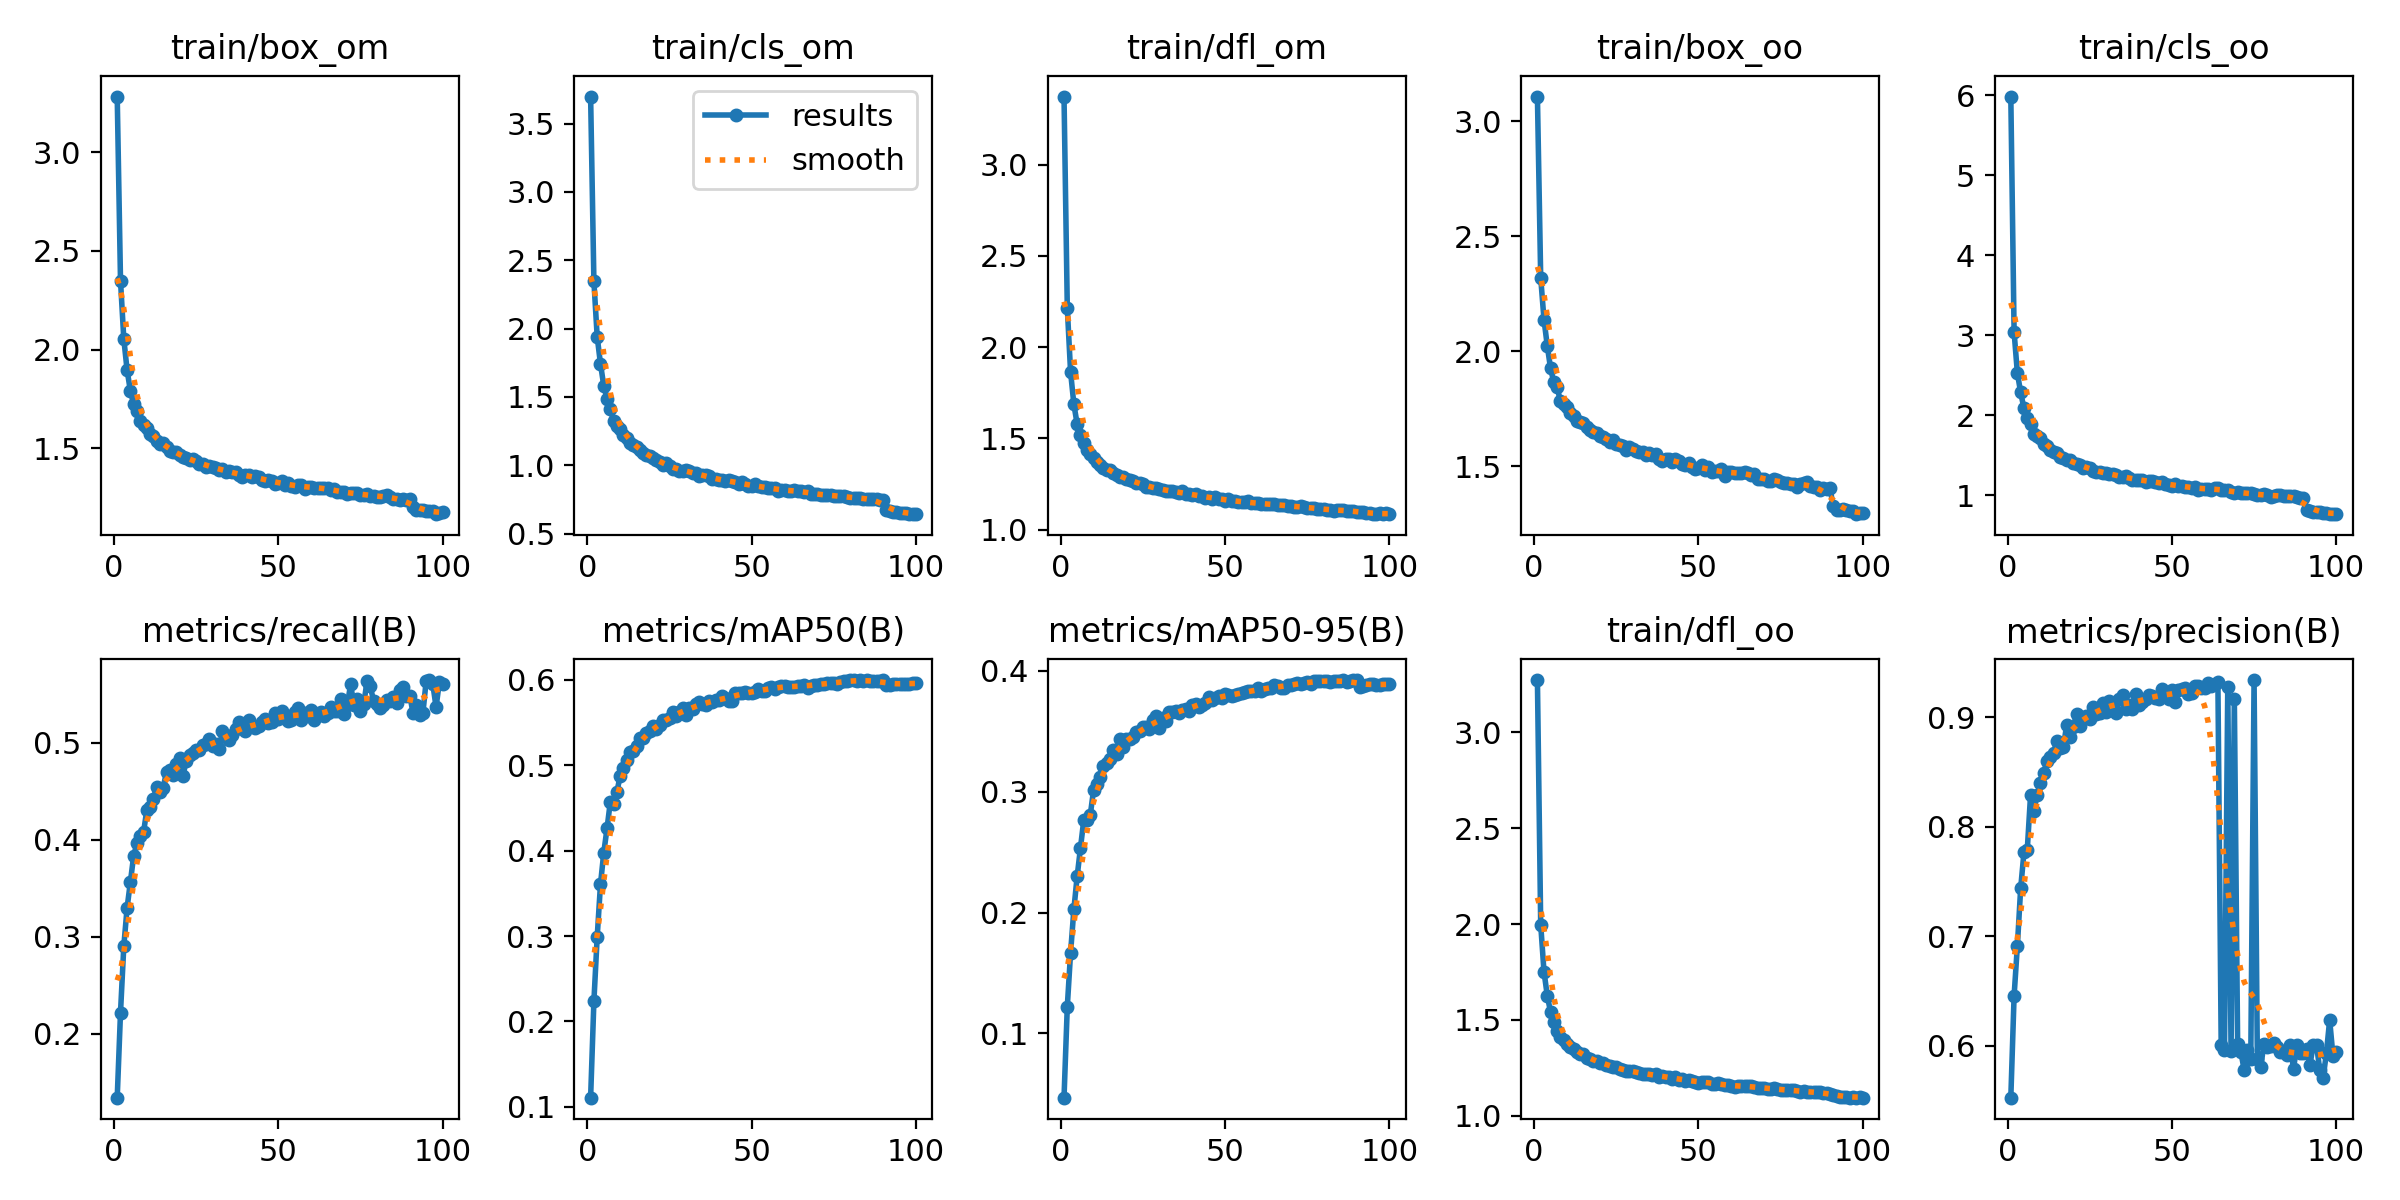

The data file committed next to this chart (first rows):
epoch, train/box_om, train/cls_om, train/dfl_om, train/box_oo, train/cls_oo, train/dfl_oo, metrics/precision(B), metrics/recall(B), metrics/mAP50(B), metrics/mAP50-95(B), val/box_om, val/cls_om, val/dfl_om, val/box_oo, val/cls_oo, val/dfl_oo, lr/pg0, lr/pg1, lr/pg2
1, 3.283, 3.698, 3.374, 3.108, 5.983, 3.272, 0.5524, 0.1341, 0.1107, 0.04683, 2.249, 2.606, 2.425, 2.058, 3.559, 2.208, 0.0003691, 0.0003691, 0.0003691
2, 2.35, 2.345, 2.214, 2.319, 3.04, 1.997, 0.6456, 0.2218, 0.2238, 0.1222, 1.836, 1.881, 1.912, 1.825, 2.498, 1.796, 0.0007321, 0.0007321, 0.0007321
3, 2.055, 1.941, 1.863, 2.138, 2.526, 1.751, 0.6915, 0.2901, 0.299, 0.1669, 1.726, 1.604, 1.712, 1.719, 2.094, 1.628, 0.001088, 0.001088, 0.001088
4, 1.897, 1.742, 1.687, 2.023, 2.285, 1.627, 0.7439, 0.3298, 0.3605, 0.2027, 1.658, 1.46, 1.59, 1.723, 1.914, 1.566, 0.001078, 0.001078, 0.001078
5, 1.791, 1.582, 1.578, 1.925, 2.086, 1.54, 0.7767, 0.3565, 0.3976, 0.23, 1.573, 1.365, 1.5, 1.633, 1.743, 1.478, 0.001078, 0.001078, 0.001078
6, 1.725, 1.483, 1.52, 1.864, 1.967, 1.49, 0.7787, 0.3834, 0.4262, 0.2533, 1.512, 1.281, 1.448, 1.585, 1.672, 1.419, 0.001067, 0.001067, 0.001067
7, 1.689, 1.409, 1.473, 1.843, 1.889, 1.443, 0.8286, 0.3965, 0.4574, 0.2763, 1.48, 1.186, 1.405, 1.565, 1.523, 1.396, 0.001056, 0.001056, 0.001056
8, 1.636, 1.324, 1.434, 1.781, 1.766, 1.411, 0.8148, 0.4039, 0.4545, 0.2763, 1.483, 1.144, 1.404, 1.566, 1.444, 1.4, 0.001045, 0.001045, 0.001045
9, 1.619, 1.29, 1.415, 1.772, 1.741, 1.394, 0.8289, 0.4077, 0.4689, 0.281, 1.497, 1.13, 1.388, 1.565, 1.456, 1.381, 0.001034, 0.001034, 0.001034
10, 1.603, 1.265, 1.392, 1.758, 1.713, 1.375, 0.8403, 0.4307, 0.4878, 0.3016, 1.417, 1.044, 1.338, 1.489, 1.355, 1.324, 0.001023, 0.001023, 0.001023
11, 1.573, 1.223, 1.371, 1.732, 1.646, 1.356, 0.8491, 0.4337, 0.497, 0.3064, 1.424, 1.009, 1.332, 1.52, 1.255, 1.339, 0.001012, 0.001012, 0.001012
12, 1.562, 1.202, 1.356, 1.718, 1.616, 1.346, 0.8604, 0.4424, 0.5066, 0.3125, 1.415, 1.021, 1.32, 1.498, 1.257, 1.314, 0.001001, 0.001001, 0.001001
13, 1.537, 1.162, 1.338, 1.694, 1.572, 1.33, 0.8637, 0.455, 0.5154, 0.3212, 1.398, 0.9643, 1.311, 1.476, 1.191, 1.307, 0.00099, 0.00099, 0.00099
14, 1.522, 1.145, 1.327, 1.69, 1.545, 1.323, 0.8676, 0.4498, 0.5167, 0.3236, 1.384, 0.9816, 1.299, 1.459, 1.247, 1.288, 0.000979, 0.000979, 0.000979
15, 1.525, 1.137, 1.326, 1.687, 1.531, 1.321, 0.8785, 0.454, 0.5228, 0.3271, 1.387, 0.9501, 1.286, 1.46, 1.174, 1.285, 0.000968, 0.000968, 0.000968
16, 1.508, 1.11, 1.308, 1.668, 1.481, 1.303, 0.8717, 0.4704, 0.5319, 0.3349, 1.37, 0.9339, 1.281, 1.438, 1.151, 1.276, 0.000957, 0.000957, 0.000957
17, 1.487, 1.091, 1.3, 1.656, 1.465, 1.297, 0.8728, 0.4724, 0.5322, 0.3311, 1.382, 0.9641, 1.29, 1.456, 1.206, 1.282, 0.000946, 0.000946, 0.000946
18, 1.481, 1.075, 1.287, 1.648, 1.442, 1.284, 0.8935, 0.4675, 0.5379, 0.3435, 1.356, 0.9037, 1.263, 1.427, 1.109, 1.258, 0.000935, 0.000935, 0.000935
19, 1.479, 1.069, 1.289, 1.643, 1.443, 1.285, 0.8817, 0.4786, 0.5398, 0.337, 1.369, 0.9042, 1.271, 1.453, 1.089, 1.273, 0.000924, 0.000924, 0.000924
20, 1.464, 1.054, 1.275, 1.631, 1.408, 1.276, 0.8909, 0.4842, 0.5459, 0.3438, 1.353, 0.879, 1.252, 1.442, 1.064, 1.264, 0.000913, 0.000913, 0.000913
21, 1.455, 1.036, 1.272, 1.625, 1.389, 1.276, 0.9034, 0.4664, 0.5427, 0.3436, 1.35, 0.8688, 1.255, 1.438, 1.059, 1.262, 0.000902, 0.000902, 0.000902
22, 1.452, 1.023, 1.264, 1.617, 1.381, 1.266, 0.892, 0.4814, 0.5468, 0.3457, 1.349, 0.8717, 1.251, 1.423, 1.051, 1.254, 0.000891, 0.000891, 0.000891
23, 1.438, 1.005, 1.254, 1.605, 1.343, 1.261, 0.8982, 0.4878, 0.5534, 0.3492, 1.348, 0.8502, 1.249, 1.432, 1.024, 1.257, 0.00088, 0.00088, 0.00088
24, 1.444, 1.014, 1.255, 1.613, 1.356, 1.255, 0.9008, 0.4893, 0.5527, 0.3501, 1.332, 0.8379, 1.239, 1.415, 1.028, 1.244, 0.000869, 0.000869, 0.000869
25, 1.434, 0.9949, 1.251, 1.594, 1.335, 1.252, 0.8982, 0.4931, 0.5553, 0.3533, 1.338, 0.8442, 1.234, 1.426, 1.03, 1.244, 0.000858, 0.000858, 0.000858
26, 1.422, 0.9753, 1.236, 1.59, 1.309, 1.243, 0.9097, 0.4929, 0.5619, 0.3537, 1.335, 0.8379, 1.232, 1.419, 1.028, 1.239, 0.000847, 0.000847, 0.000847
27, 1.42, 0.9705, 1.232, 1.589, 1.29, 1.241, 0.9034, 0.4976, 0.5582, 0.3522, 1.33, 0.8219, 1.224, 1.412, 0.9976, 1.238, 0.000836, 0.000836, 0.000836
28, 1.407, 0.9609, 1.227, 1.569, 1.295, 1.231, 0.9042, 0.4985, 0.5627, 0.3593, 1.318, 0.814, 1.224, 1.396, 1, 1.222, 0.000825, 0.000825, 0.000825
29, 1.41, 0.9605, 1.228, 1.582, 1.283, 1.232, 0.9131, 0.5039, 0.5666, 0.3625, 1.312, 0.7899, 1.218, 1.395, 0.957, 1.23, 0.000814, 0.000814, 0.000814
30, 1.406, 0.9629, 1.225, 1.575, 1.279, 1.233, 0.9047, 0.4964, 0.5585, 0.3529, 1.326, 0.8043, 1.218, 1.418, 0.9761, 1.229, 0.000803, 0.000803, 0.000803
31, 1.4, 0.9544, 1.22, 1.565, 1.269, 1.227, 0.9154, 0.4986, 0.5669, 0.3611, 1.303, 0.7963, 1.21, 1.396, 0.9557, 1.22, 0.000792, 0.000792, 0.000792
32, 1.389, 0.9404, 1.212, 1.563, 1.26, 1.222, 0.9131, 0.4938, 0.5662, 0.3589, 1.307, 0.794, 1.208, 1.398, 0.9566, 1.223, 0.000781, 0.000781, 0.000781
33, 1.397, 0.9465, 1.213, 1.563, 1.256, 1.22, 0.9042, 0.5124, 0.5713, 0.366, 1.298, 0.7886, 1.209, 1.388, 0.955, 1.22, 0.00077, 0.00077, 0.00077
34, 1.379, 0.9225, 1.21, 1.548, 1.224, 1.218, 0.9168, 0.506, 0.5736, 0.3662, 1.303, 0.772, 1.205, 1.394, 0.9197, 1.212, 0.000759, 0.000759, 0.000759
35, 1.383, 0.9292, 1.207, 1.556, 1.235, 1.215, 0.9204, 0.5031, 0.5717, 0.367, 1.308, 0.7841, 1.208, 1.397, 0.9359, 1.22, 0.000748, 0.000748, 0.000748
36, 1.377, 0.9255, 1.203, 1.55, 1.237, 1.212, 0.9073, 0.5079, 0.5706, 0.3651, 1.297, 0.7811, 1.202, 1.383, 0.9403, 1.21, 0.000737, 0.000737, 0.000737
37, 1.378, 0.9205, 1.209, 1.551, 1.217, 1.219, 0.9116, 0.5143, 0.5749, 0.3675, 1.298, 0.7671, 1.202, 1.392, 0.9061, 1.214, 0.000726, 0.000726, 0.000726
38, 1.364, 0.8979, 1.194, 1.53, 1.194, 1.203, 0.9077, 0.5212, 0.5743, 0.3684, 1.295, 0.7708, 1.195, 1.373, 0.9317, 1.204, 0.000715, 0.000715, 0.000715
39, 1.355, 0.8967, 1.193, 1.521, 1.195, 1.205, 0.9217, 0.5153, 0.5766, 0.3665, 1.299, 0.7567, 1.193, 1.381, 0.9117, 1.205, 0.000704, 0.000704, 0.000704
40, 1.363, 0.8925, 1.189, 1.531, 1.192, 1.202, 0.9115, 0.512, 0.5761, 0.3714, 1.287, 0.7525, 1.192, 1.373, 0.9065, 1.205, 0.000693, 0.000693, 0.000693
41, 1.362, 0.8942, 1.194, 1.53, 1.191, 1.201, 0.9138, 0.5233, 0.581, 0.3722, 1.294, 0.7658, 1.194, 1.376, 0.9128, 1.199, 0.000682, 0.000682, 0.000682
42, 1.352, 0.8859, 1.185, 1.517, 1.172, 1.194, 0.9169, 0.5171, 0.5791, 0.3701, 1.288, 0.7588, 1.189, 1.375, 0.9042, 1.204, 0.000671, 0.000671, 0.000671
43, 1.361, 0.8896, 1.187, 1.532, 1.182, 1.2, 0.9207, 0.5152, 0.5755, 0.3715, 1.283, 0.7564, 1.186, 1.37, 0.9178, 1.201, 0.0006601, 0.0006601, 0.0006601
44, 1.352, 0.8818, 1.173, 1.523, 1.173, 1.187, 0.9199, 0.5176, 0.5755, 0.3737, 1.283, 0.7501, 1.18, 1.369, 0.9029, 1.194, 0.000649, 0.000649, 0.000649
45, 1.341, 0.874, 1.178, 1.508, 1.163, 1.19, 0.9175, 0.5221, 0.585, 0.3787, 1.275, 0.7369, 1.177, 1.361, 0.8655, 1.188, 0.0006381, 0.0006381, 0.0006381
46, 1.336, 0.8648, 1.17, 1.505, 1.149, 1.182, 0.9168, 0.5248, 0.5842, 0.376, 1.276, 0.7374, 1.174, 1.359, 0.8755, 1.186, 0.000627, 0.000627, 0.000627
47, 1.339, 0.8748, 1.177, 1.512, 1.169, 1.188, 0.9262, 0.5208, 0.5842, 0.3779, 1.282, 0.7329, 1.181, 1.356, 0.8749, 1.183, 0.0006161, 0.0006161, 0.0006161
48, 1.335, 0.8635, 1.169, 1.498, 1.145, 1.181, 0.922, 0.5211, 0.5862, 0.379, 1.281, 0.7324, 1.178, 1.364, 0.8635, 1.189, 0.000605, 0.000605, 0.000605
49, 1.321, 0.8466, 1.167, 1.486, 1.125, 1.179, 0.9169, 0.5308, 0.5843, 0.3774, 1.275, 0.7285, 1.176, 1.365, 0.8597, 1.186, 0.0005941, 0.0005941, 0.0005941
50, 1.323, 0.8446, 1.157, 1.491, 1.115, 1.172, 0.9251, 0.5248, 0.5846, 0.3806, 1.272, 0.7239, 1.171, 1.35, 0.8601, 1.179, 0.000583, 0.000583, 0.000583
51, 1.333, 0.859, 1.165, 1.504, 1.142, 1.177, 0.9138, 0.5329, 0.5863, 0.3804, 1.273, 0.7197, 1.176, 1.357, 0.844, 1.188, 0.0005721, 0.0005721, 0.0005721
52, 1.313, 0.8447, 1.159, 1.485, 1.116, 1.175, 0.9249, 0.5287, 0.5892, 0.3793, 1.267, 0.7215, 1.167, 1.357, 0.8492, 1.186, 0.0005611, 0.0005611, 0.0005611
53, 1.322, 0.8435, 1.157, 1.496, 1.117, 1.173, 0.9259, 0.5222, 0.5869, 0.3799, 1.269, 0.7211, 1.171, 1.358, 0.8484, 1.192, 0.0005501, 0.0005501, 0.0005501
54, 1.306, 0.8375, 1.152, 1.475, 1.102, 1.168, 0.9267, 0.5239, 0.5872, 0.3812, 1.262, 0.7212, 1.168, 1.343, 0.8522, 1.176, 0.0005391, 0.0005391, 0.0005391
55, 1.304, 0.8314, 1.15, 1.479, 1.102, 1.164, 0.9211, 0.5319, 0.5906, 0.3815, 1.268, 0.7097, 1.169, 1.354, 0.8346, 1.18, 0.0005281, 0.0005281, 0.0005281
56, 1.314, 0.831, 1.154, 1.478, 1.09, 1.169, 0.9225, 0.536, 0.5918, 0.3822, 1.263, 0.7169, 1.163, 1.349, 0.8515, 1.18, 0.0005171, 0.0005171, 0.0005171
57, 1.315, 0.8358, 1.154, 1.487, 1.11, 1.168, 0.929, 0.5236, 0.5888, 0.3836, 1.263, 0.7068, 1.164, 1.343, 0.8338, 1.174, 0.0005061, 0.0005061, 0.0005061
58, 1.292, 0.8119, 1.144, 1.456, 1.07, 1.159, 0.9291, 0.5307, 0.5911, 0.3834, 1.262, 0.6995, 1.164, 1.344, 0.8255, 1.176, 0.0004951, 0.0004951, 0.0004951
59, 1.302, 0.8194, 1.146, 1.473, 1.085, 1.16, 0.9266, 0.5278, 0.5924, 0.3836, 1.261, 0.7023, 1.165, 1.344, 0.837, 1.176, 0.0004841, 0.0004841, 0.0004841
60, 1.306, 0.817, 1.146, 1.473, 1.078, 1.156, 0.9267, 0.5344, 0.5928, 0.3858, 1.258, 0.694, 1.163, 1.34, 0.8119, 1.171, 0.0004731, 0.0004731, 0.0004731
... 40 more rows
